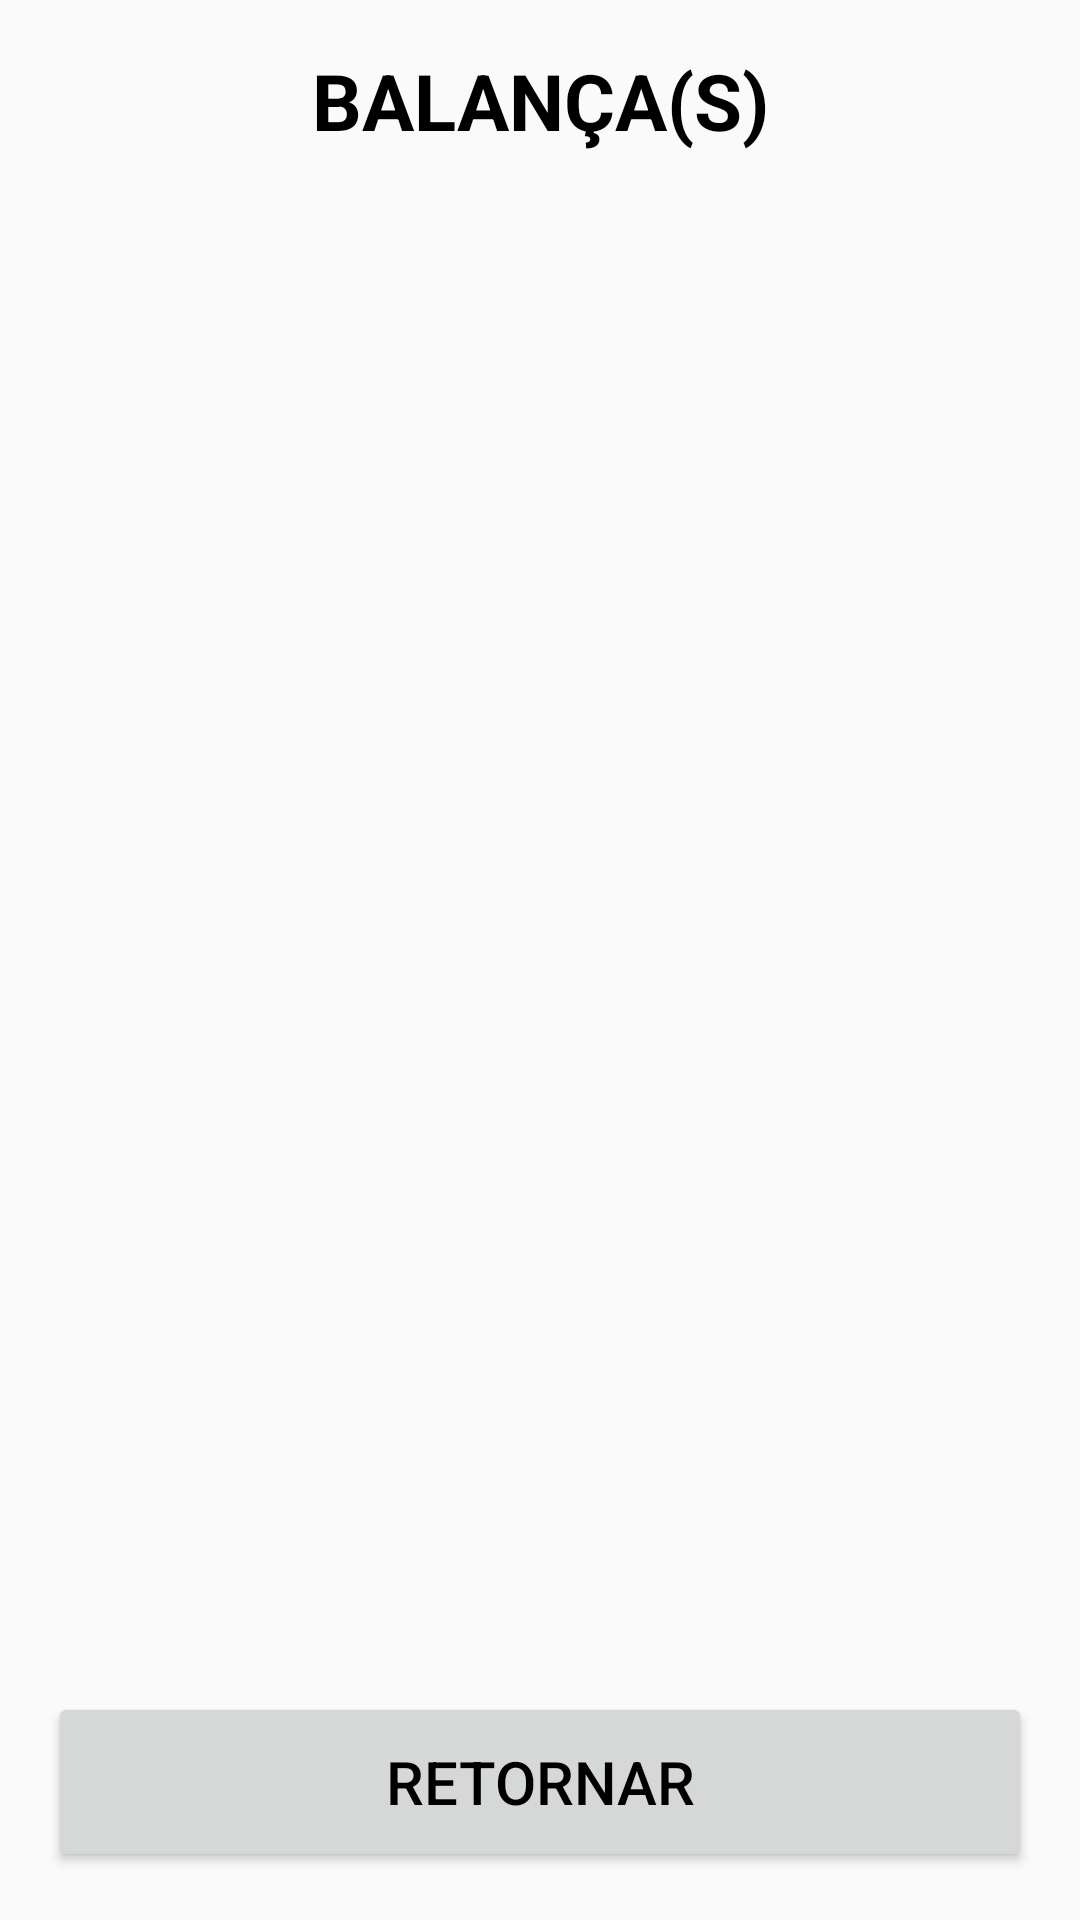

Write the Android layout XML for this screen, with the resource values it uses.
<!-- AndroidManifest.xml: application theme AppTheme -->
<!-- res/layout/activity_lista_balanca_bt.xml -->
<?xml version="1.0" encoding="utf-8"?>
<LinearLayout xmlns:android="http://schemas.android.com/apk/res/android"
    xmlns:app="http://schemas.android.com/apk/res-auto"
    xmlns:tools="http://schemas.android.com/tools"
    android:layout_width="match_parent"
    android:layout_height="match_parent"
    android:orientation="vertical"
    android:paddingBottom="@dimen/activity_vertical_margin"
    android:paddingLeft="@dimen/activity_horizontal_margin"
    android:paddingRight="@dimen/activity_horizontal_margin"
    android:paddingTop="@dimen/activity_vertical_margin"
    tools:context=".view.ListaBalancaBTActivity">

    <TextView
        android:id="@+id/textViewTitBalancaBT"
        style="@style/TextViewTituloLista"
        android:text="@string/texto_balanca" />

    <ListView
        android:id="@+id/listBalancaBT"
        android:layout_width="match_parent"
        android:layout_height="0dp"
        android:layout_weight="1" />

    <Button
        android:id="@+id/buttonRetBalancaBT"
        style="@style/BotaoAvulso"
        android:layout_width="match_parent"
        android:layout_height="wrap_content"
        android:text="@string/texto_padrao_retornar" />

</LinearLayout>
<!-- resources referenced by this layout -->
<resources>
  <dimen name="activity_horizontal_margin">16dp</dimen>
  <dimen name="activity_vertical_margin">16dp</dimen>
  <string name="texto_balanca">BALANÇA(S)</string>
  <string name="texto_padrao_retornar">RETORNAR</string>
  <style name="BotaoAvulso">
          <item name="android:minHeight">60dp</item>
          <item name="android:minWidth">100dp</item>
          <item name="android:textColor">#000000</item>
          <item name="android:textSize">@dimen/fonte_botao_avulso</item>
      </style>
  <style name="TextViewTituloLista">
          <item name="android:layout_width">match_parent</item>
          <item name="android:layout_height">wrap_content</item>
          <item name="android:gravity">center</item>
          <item name="android:textSize">@dimen/fonte_titulo_lista</item>
          <item name="android:textStyle">bold</item>
          <item name="android:textColor">#000000</item>
      </style>
  <style name="AppTheme" parent="Theme.AppCompat.Light.DarkActionBar">
          
          <item name="colorPrimary">@color/colorPrimary</item>
          <item name="colorPrimaryDark">@color/colorPrimaryDark</item>
          <item name="colorAccent">@color/colorAccent</item>
      </style>
  <dimen name="fonte_botao_avulso">20dp</dimen>
  <dimen name="fonte_titulo_lista">26dp</dimen>
  <color name="colorPrimary">#008577</color>
  <color name="colorPrimaryDark">#00574B</color>
  <color name="colorAccent">#D81B60</color>
</resources>
